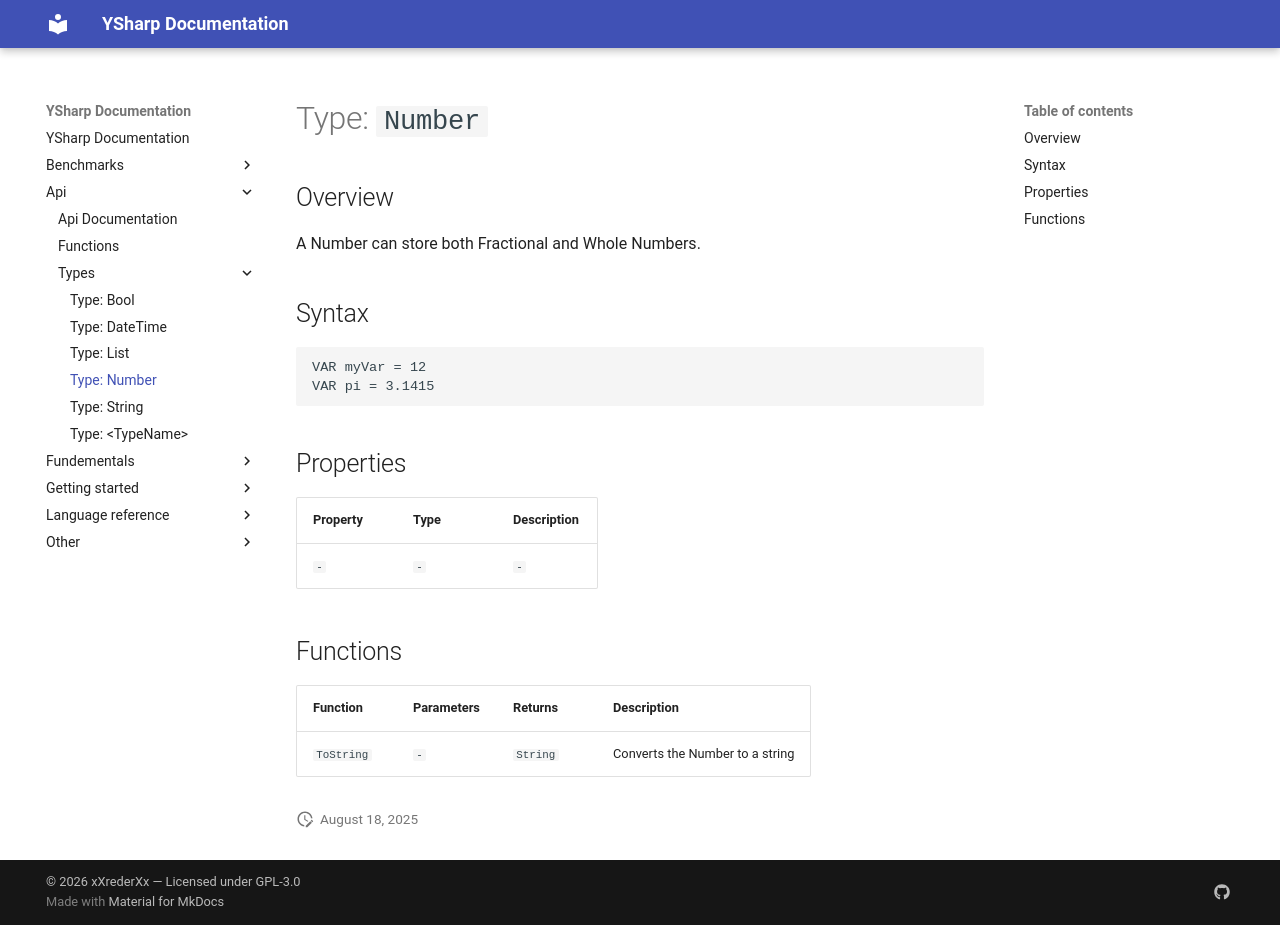

repository: xXrederXx/YSharp · page: api/types/Number/index.html · generator: mkdocs

# Type: `Number`

## Overview

A Number can store both Fractional and Whole Numbers.

## Syntax

```ysharpe
VAR myVar = 12
VAR pi = 3.1415
```

## Properties

| Property | Type | Description |
| -------- | ---- | ----------- |
| `-`      | `-`  | `-`         |

## Functions


| Function   | Parameters | Returns  | Description                     |
| ---------- | ---------- | -------- | ------------------------------- |
| `ToString` | `-`        | `String` | Converts the Number to a string |
